Image classification data set "Artifact_Classification" (Nectarav/Lagoon_Public_Art_V26B on GitHub). Class labels (6): coats of arms, crosses, formelle, fragments, patere, symbols.

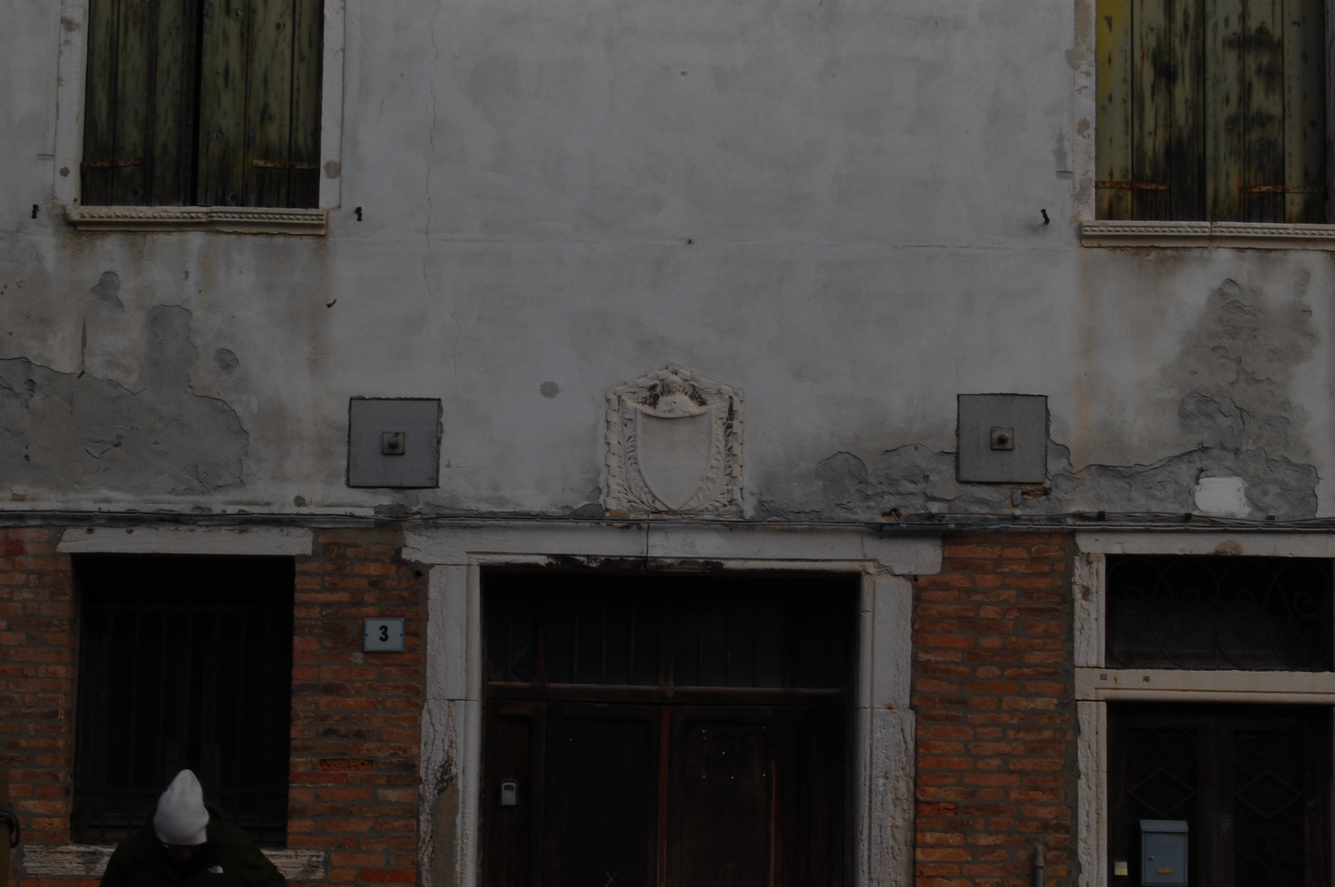
Label: coats of arms

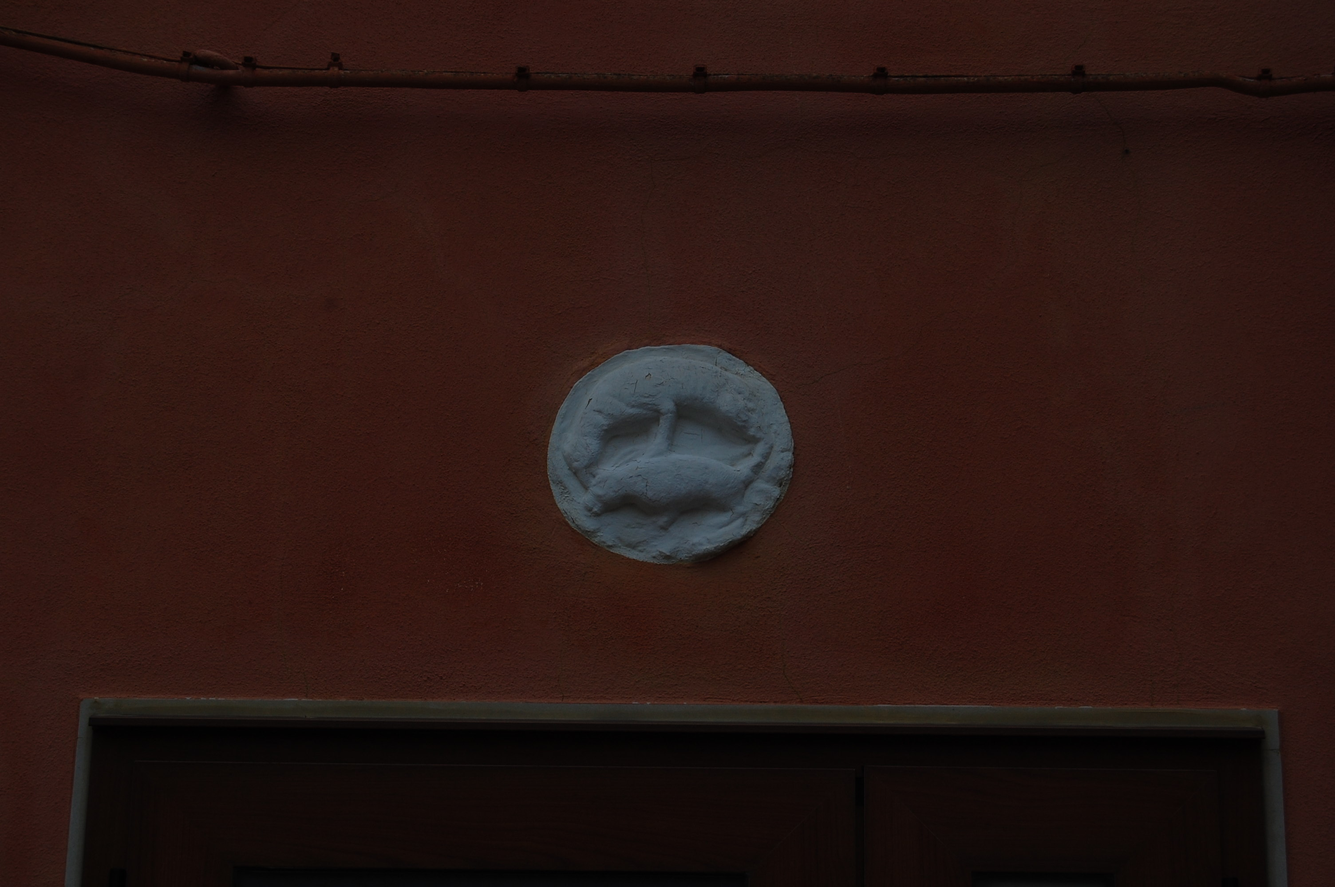
Label: patere

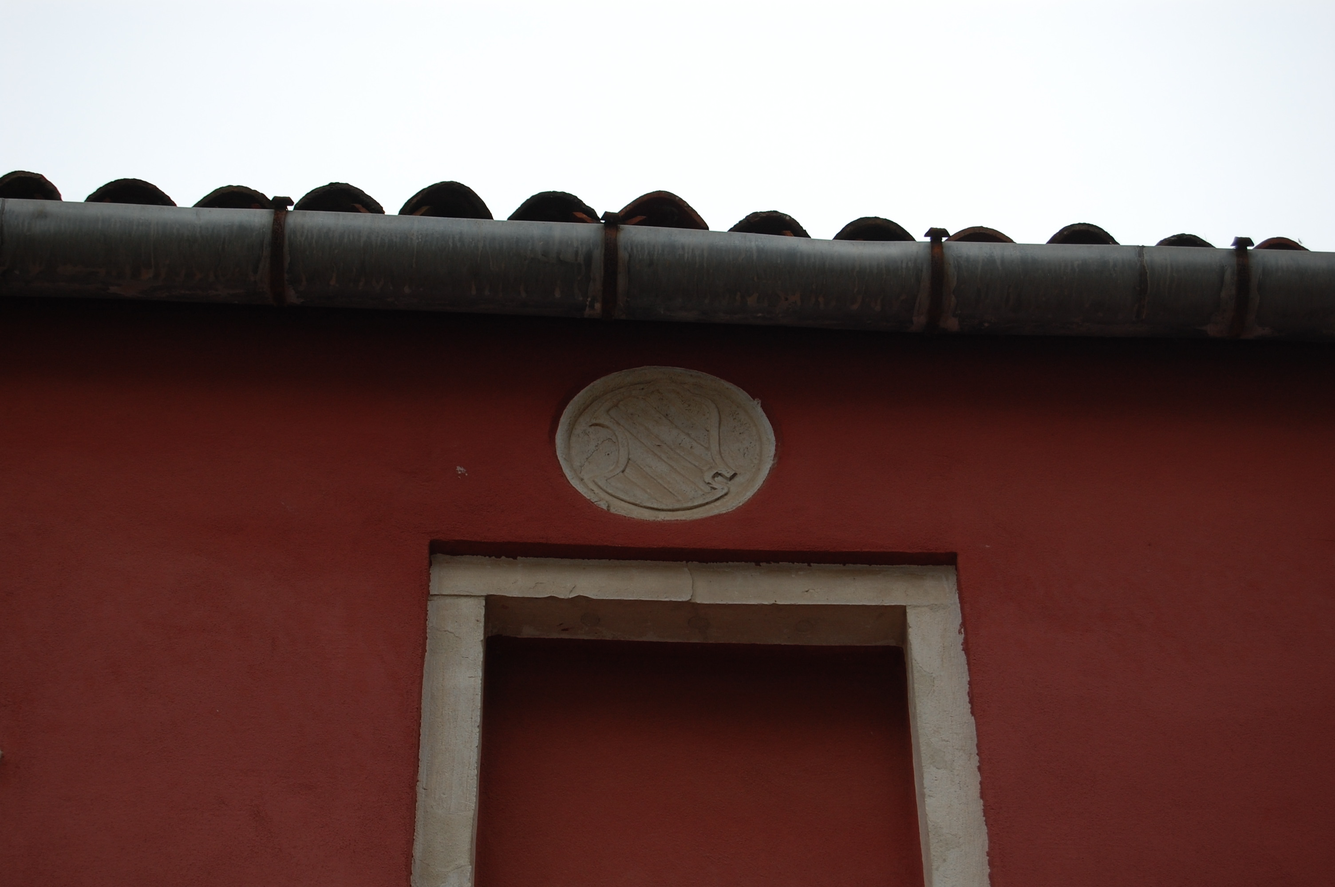
Label: coats of arms

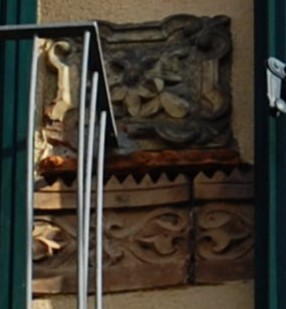
Label: fragments

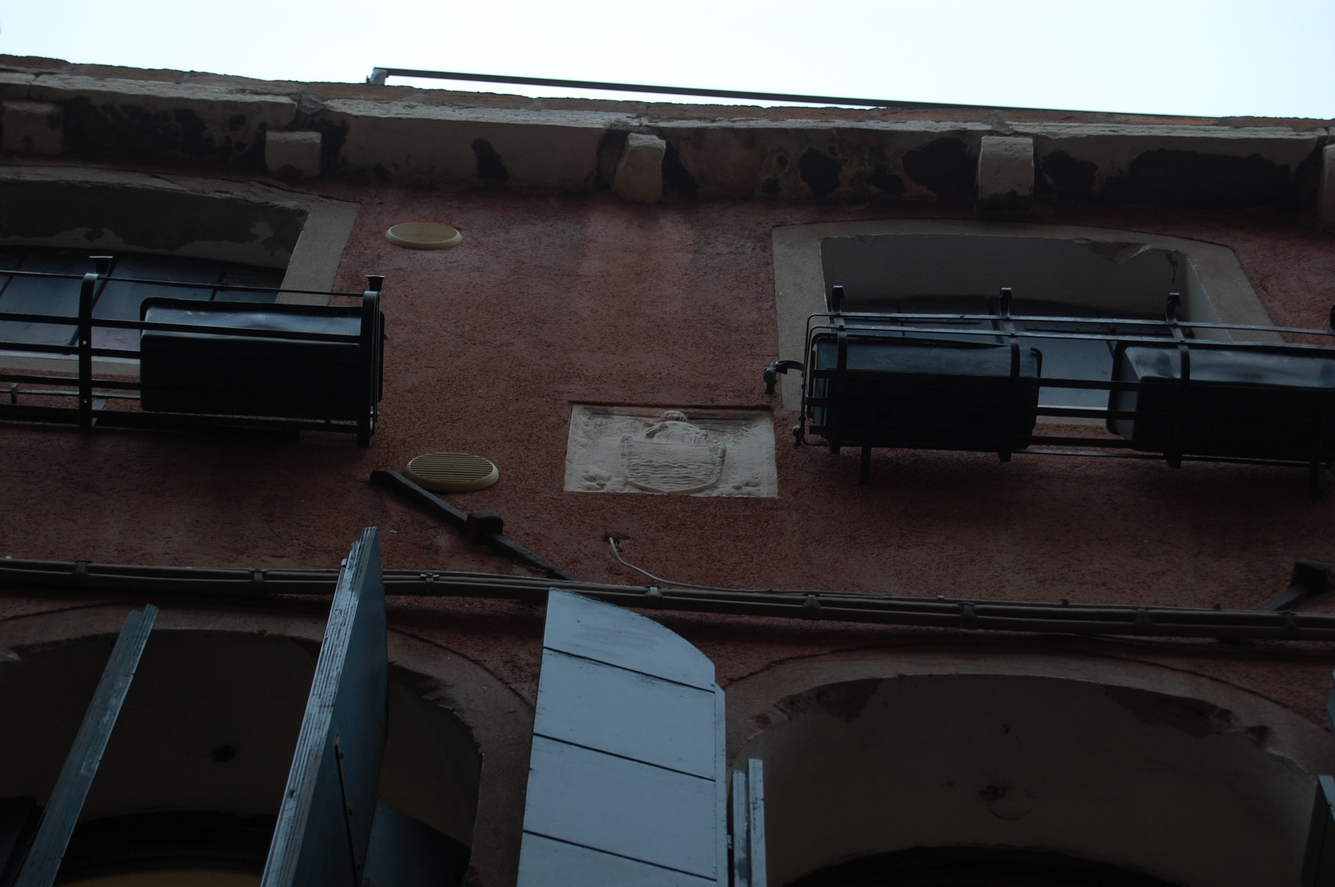
Label: coats of arms

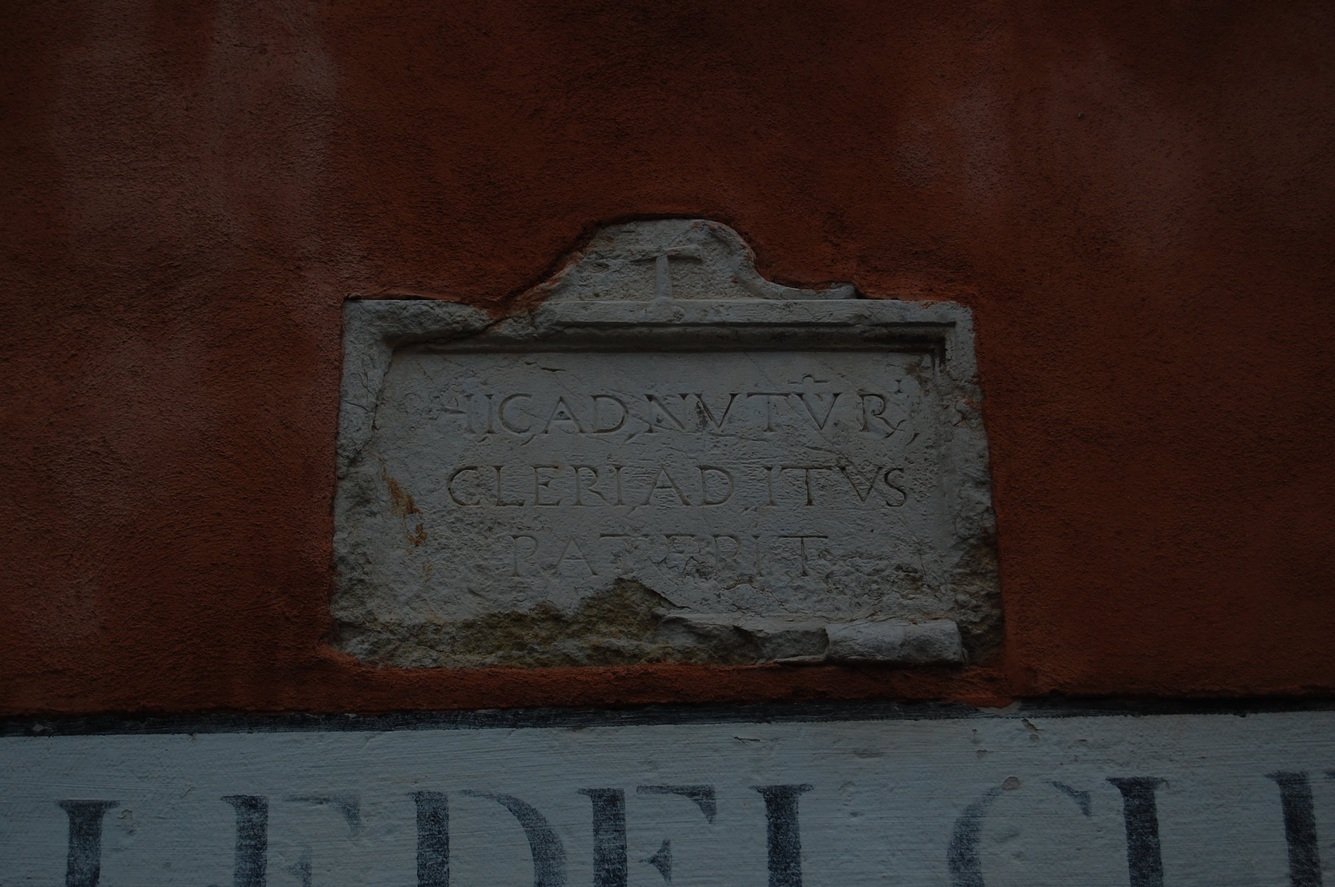
Label: crosses
